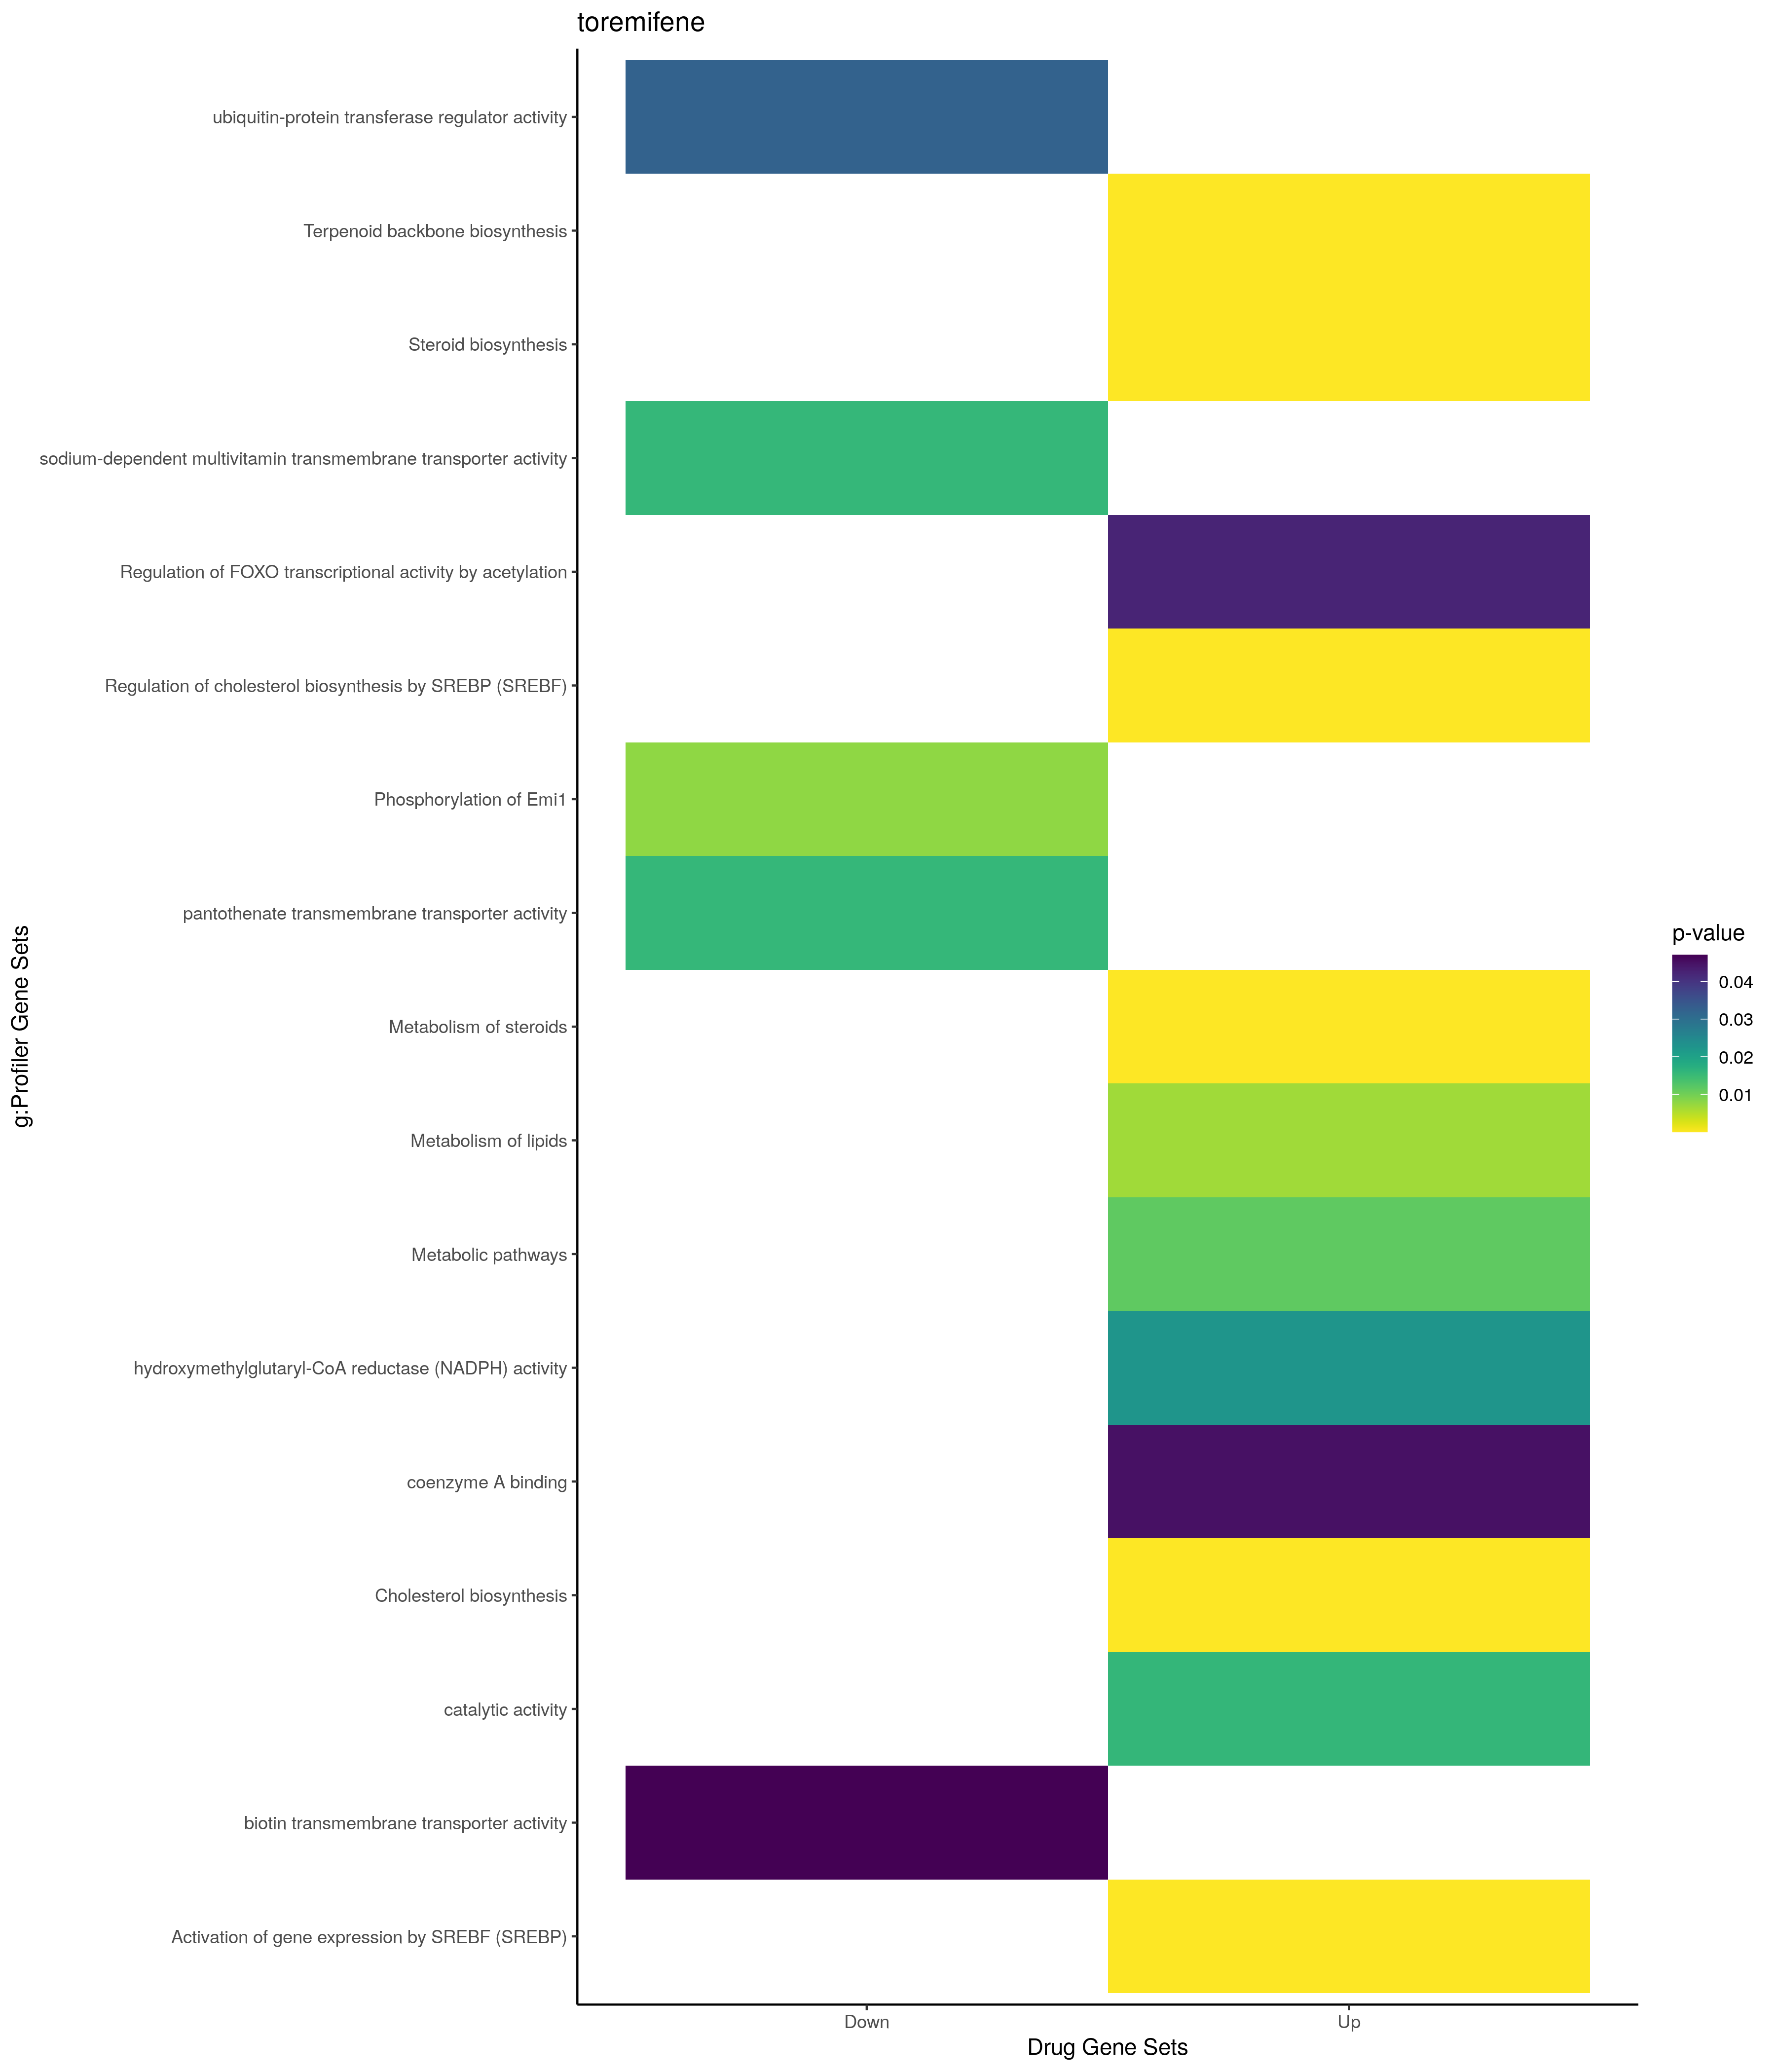

Data behind this chart, as committed beside it:
; query; significant; p_value; term_size; query_size; intersection_size; precision; recall; term_id; source; term_name; effective_domain_size; source_order; set
1; query_1; TRUE; 0,000654416307509908; 2; 7; 2; 0,285714285714286; 1; CORUM:7589; CORUM; APP(AICD)-FOXO4 complex; 3627; 2916; Up
2; query_1; TRUE; 3,48771671923388e-13; 53; 57; 10; 0,175438596491228; 0,188679245283019; GO:1902653; GO:BP; secondary alcohol biosynthetic process; 21100; 25813; Up
3; query_1; TRUE; 3,48771671923388e-13; 53; 57; 10; 0,175438596491228; 0,188679245283019; GO:0006695; GO:BP; cholesterol biosynthetic process; 21100; 2663; Up
4; query_1; TRUE; 3,690918847641e-13; 153; 57; 13; 0,228070175438596; 0,0849673202614379; GO:0016125; GO:BP; sterol metabolic process; 21100; 5714; Up
5; query_1; TRUE; 1,32950761548739e-12; 60; 57; 10; 0,175438596491228; 0,166666666666667; GO:0016126; GO:BP; sterol biosynthetic process; 21100; 5715; Up
6; query_1; TRUE; 4,11970967752675e-12; 137; 57; 12; 0,210526315789474; 0,0875912408759124; GO:0008203; GO:BP; cholesterol metabolic process; 21100; 3544; Up
7; query_1; TRUE; 9,73825760618004e-12; 147; 57; 12; 0,210526315789474; 0,0816326530612245; GO:1902652; GO:BP; secondary alcohol metabolic process; 21100; 25812; Up
8; query_1; TRUE; 1,78855364323282e-10; 137; 57; 11; 0,192982456140351; 0,0802919708029197; GO:0046165; GO:BP; alcohol biosynthetic process; 21100; 13865; Up
9; query_1; TRUE; 2,28565725328051e-10; 319; 57; 14; 0,245614035087719; 0,0438871473354232; GO:0008202; GO:BP; steroid metabolic process; 21100; 3543; Up
10; query_1; TRUE; 2,23324990664085e-09; 1796; 57; 25; 0,43859649122807; 0,0139198218262806; GO:0044281; GO:BP; small molecule metabolic process; 21100; 12712; Up
11; query_1; TRUE; 7,31116321245261e-09; 1392; 57; 22; 0,385964912280702; 0,0158045977011494; GO:0006629; GO:BP; lipid metabolic process; 21100; 2601; Up
12; query_1; TRUE; 2,68965319461139e-08; 365; 57; 13; 0,228070175438596; 0,0356164383561644; GO:0006066; GO:BP; alcohol metabolic process; 21100; 2098; Up
13; query_1; TRUE; 3,17339339771988e-08; 559; 57; 15; 0,263157894736842; 0,0268336314847943; GO:1901615; GO:BP; organic hydroxy compound metabolic proce…; 21100; 24894; Up
14; query_1; TRUE; 5,98091993415322e-08; 170; 57; 10; 0,175438596491228; 0,0588235294117647; GO:0006694; GO:BP; steroid biosynthetic process; 21100; 2662; Up
15; query_1; TRUE; 6,92384243656385e-08; 236; 57; 11; 0,192982456140351; 0,0466101694915254; GO:1901617; GO:BP; organic hydroxy compound biosynthetic pr…; 21100; 24896; Up
16; query_1; TRUE; 3,64058894816855e-07; 553; 57; 14; 0,245614035087719; 0,0253164556962025; GO:0044283; GO:BP; small molecule biosynthetic process; 21100; 12714; Up
17; query_1; TRUE; 4,50272273344932e-07; 31; 57; 6; 0,105263157894737; 0,193548387096774; GO:0008299; GO:BP; isoprenoid biosynthetic process; 21100; 3576; Up
18; query_1; TRUE; 7,35214760236202e-07; 700; 57; 15; 0,263157894736842; 0,0214285714285714; GO:0008610; GO:BP; lipid biosynthetic process; 21100; 3629; Up
19; query_1; TRUE; 2,62893285039954e-06; 121; 57; 8; 0,140350877192982; 0,0661157024793388; GO:0006720; GO:BP; isoprenoid metabolic process; 21100; 2688; Up
20; query_1; TRUE; 1,31526298673714e-05; 1009; 57; 16; 0,280701754385965; 0,0158572844400396; GO:0044255; GO:BP; cellular lipid metabolic process; 21100; 12695; Up
21; query_1; TRUE; 0,000210161002108479; 988; 53; 14; 0,264150943396226; 0,01417004048583; GO:0006082; GO:BP; organic acid metabolic process; 21100; 2114; Up
22; query_1; TRUE; 0,00047807678818653; 6; 48; 3; 0,0625; 0,5; GO:0045338; GO:BP; farnesyl diphosphate metabolic process; 21100; 13227; Up
23; query_1; TRUE; 0,000873692000713489; 940; 53; 13; 0,245283018867925; 0,0138297872340426; GO:0019752; GO:BP; carboxylic acid metabolic process; 21100; 6954; Up
24; query_1; TRUE; 0,00119074127145738; 966; 53; 13; 0,245283018867925; 0,0134575569358178; GO:0043436; GO:BP; oxoacid metabolic process; 21100; 12315; Up
25; query_1; TRUE; 0,00431985858445337; 597; 53; 10; 0,188679245283019; 0,016750418760469; GO:0032787; GO:BP; monocarboxylic acid metabolic process; 21100; 9026; Up
26; query_1; TRUE; 0,007205075077874; 501; 52; 9; 0,173076923076923; 0,0179640718562874; GO:0006091; GO:BP; generation of precursor metabolites and …; 21100; 2122; Up
27; query_1; TRUE; 0,0135474151765542; 100; 55; 5; 0,0909090909090909; 0,05; GO:0006721; GO:BP; terpenoid metabolic process; 21100; 2689; Up
28; query_1; TRUE; 0,0159710064359052; 17; 48; 3; 0,0625; 0,176470588235294; GO:0016114; GO:BP; terpenoid biosynthetic process; 21100; 5703; Up
29; query_1; TRUE; 0,0279921602546767; 364; 46; 7; 0,152173913043478; 0,0192307692307692; GO:0009150; GO:BP; purine ribonucleotide metabolic process; 21100; 3749; Up
30; query_1; TRUE; 0,0388636826174275; 383; 46; 7; 0,152173913043478; 0,0182767624020888; GO:0009259; GO:BP; ribonucleotide metabolic process; 21100; 3856; Up
31; query_1; TRUE; 0,0443839691959418; 391; 46; 7; 0,152173913043478; 0,0179028132992327; GO:0006163; GO:BP; purine nucleotide metabolic process; 21100; 2183; Up
32; query_1; TRUE; 0,0458608949591514; 393; 46; 7; 0,152173913043478; 0,0178117048346056; GO:0019693; GO:BP; ribose phosphate metabolic process; 21100; 6913; Up
33; query_1; TRUE; 9,59598732270025e-10; 12241; 58; 56; 0,96551724137931; 0,00457478964136917; GO:0005737; GO:CC; cytoplasm; 21698; 384; Up
34; query_1; TRUE; 2,74275597161722e-05; 389; 46; 9; 0,195652173913043; 0,0231362467866324; GO:0031301; GO:CC; integral component of organelle membrane; 21698; 1275; Up
35; query_1; TRUE; 3,0224414597919e-05; 4707; 58; 31; 0,53448275862069; 0,00658593584023794; GO:0012505; GO:CC; endomembrane system; 21698; 816; Up
36; query_1; TRUE; 5,1435664318899e-05; 419; 46; 9; 0,195652173913043; 0,0214797136038186; GO:0031300; GO:CC; intrinsic component of organelle membran…; 21698; 1274; Up
37; query_1; TRUE; 5,47162919762871e-05; 1485; 46; 15; 0,326086956521739; 0,0101010101010101; GO:0031984; GO:CC; organelle subcompartment; 21698; 1453; Up
38; query_1; TRUE; 0,000109056014099959; 1147; 53; 14; 0,264150943396226; 0,012205754141238; GO:0005789; GO:CC; endoplasmic reticulum membrane; 21698; 432; Up
39; query_1; TRUE; 0,000114934564323449; 1152; 53; 14; 0,264150943396226; 0,0121527777777778; GO:0098827; GO:CC; endoplasmic reticulum subcompartment; 21698; 3634; Up
40; query_1; TRUE; 0,000137122513320946; 1169; 53; 14; 0,264150943396226; 0,0119760479041916; GO:0042175; GO:CC; nuclear outer membrane-endoplasmic retic…; 21698; 2018; Up
41; query_1; TRUE; 0,000306973705336818; 163; 46; 6; 0,130434782608696; 0,0368098159509202; GO:0030176; GO:CC; integral component of endoplasmic reticu…; 21698; 1084; Up
42; query_1; TRUE; 0,00040584738266955; 171; 46; 6; 0,130434782608696; 0,0350877192982456; GO:0031227; GO:CC; intrinsic component of endoplasmic retic…; 21698; 1238; Up
43; query_1; TRUE; 0,00134083214646954; 3668; 46; 21; 0,456521739130435; 0,00572519083969466; GO:0031090; GO:CC; organelle membrane; 21698; 1215; Up
44; query_1; TRUE; 0,00266960078625021; 17809; 58; 58; 1; 0,00325678027963389; GO:0005622; GO:CC; intracellular anatomical structure; 21698; 283; Up
45; query_1; TRUE; 0,00274144335608945; 15617; 58; 55; 0,948275862068966; 0,00352180316321957; GO:0043227; GO:CC; membrane-bounded organelle; 21698; 2124; Up
46; query_1; TRUE; 0,00366069865390587; 14570; 58; 53; 0,913793103448276; 0,00363761153054221; GO:0043231; GO:CC; intracellular membrane-bounded organelle; 21698; 2128; Up
47; query_1; TRUE; 0,00840460538140711; 2015; 56; 16; 0,285714285714286; 0,00794044665012407; GO:0005783; GO:CC; endoplasmic reticulum; 21698; 426; Up
48; query_1; TRUE; 0,0181143119274402; 5420; 57; 28; 0,491228070175439; 0,00516605166051661; GO:0005829; GO:CC; cytosol; 21698; 469; Up
49; query_1; TRUE; 0,0472689199760874; 1; 4; 1; 0,25; 1; GO:1990761; GO:CC; growth cone lamellipodium; 21698; 4414; Up
50; query_1; TRUE; 0,0158327850835642; 5746; 57; 31; 0,543859649122807; 0,00539505743125653; GO:0003824; GO:MF; catalytic activity; 20183; 514; Up
51; query_1; TRUE; 0,0225212037133468; 1; 1; 1; 1; 1; GO:0004420; GO:MF; hydroxymethylglutaryl-CoA reductase (NAD…; 20183; 1030; Up
52; query_1; TRUE; 0,0450424074266431; 2; 1; 1; 1; 0,5; GO:0120225; GO:MF; coenzyme A binding; 20183; 11707; Up
53; query_1; TRUE; 0,0283379347278568; 2; 20; 2; 0,1; 1; HP:0031141; HP; Increased hepatic echogenicity; 4508; 11240; Up
54; query_1; TRUE; 0,0283379347278568; 2; 20; 2; 0,1; 1; HP:0031142; HP; Abnormal hepatic echogenicity; 4508; 11241; Up
55; query_1; TRUE; 0,0283379347278568; 2; 20; 2; 0,1; 1; HP:0031140; HP; Abnormal liver sonography; 4508; 11239; Up
56; query_1; TRUE; 1,67693055458506e-07; 19; 53; 6; 0,113207547169811; 0,315789473684211; KEGG:00100; KEGG; Steroid biosynthesis; 7559; 13; Up
57; query_1; TRUE; 5,20919160250205e-07; 21; 57; 6; 0,105263157894737; 0,285714285714286; KEGG:00900; KEGG; Terpenoid backbone biosynthesis; 7559; 129; Up
58; query_1; TRUE; 0,0115498767001013; 1457; 53; 22; 0,415094339622642; 0,0150995195607412; KEGG:01100; KEGG; Metabolic pathways; 7559; 179; Up
59; query_1; TRUE; 5,00061730166122e-15; 24; 57; 10; 0,175438596491228; 0,416666666666667; REAC:R-HSA-191273; REAC; Cholesterol biosynthesis; 10770; 334; Up
60; query_1; TRUE; 2,02783521951642e-12; 40; 57; 10; 0,175438596491228; 0,25; REAC:R-HSA-2426168; REAC; Activation of gene expression by SREBF (…; 10770; 97; Up
... 29 more rows
